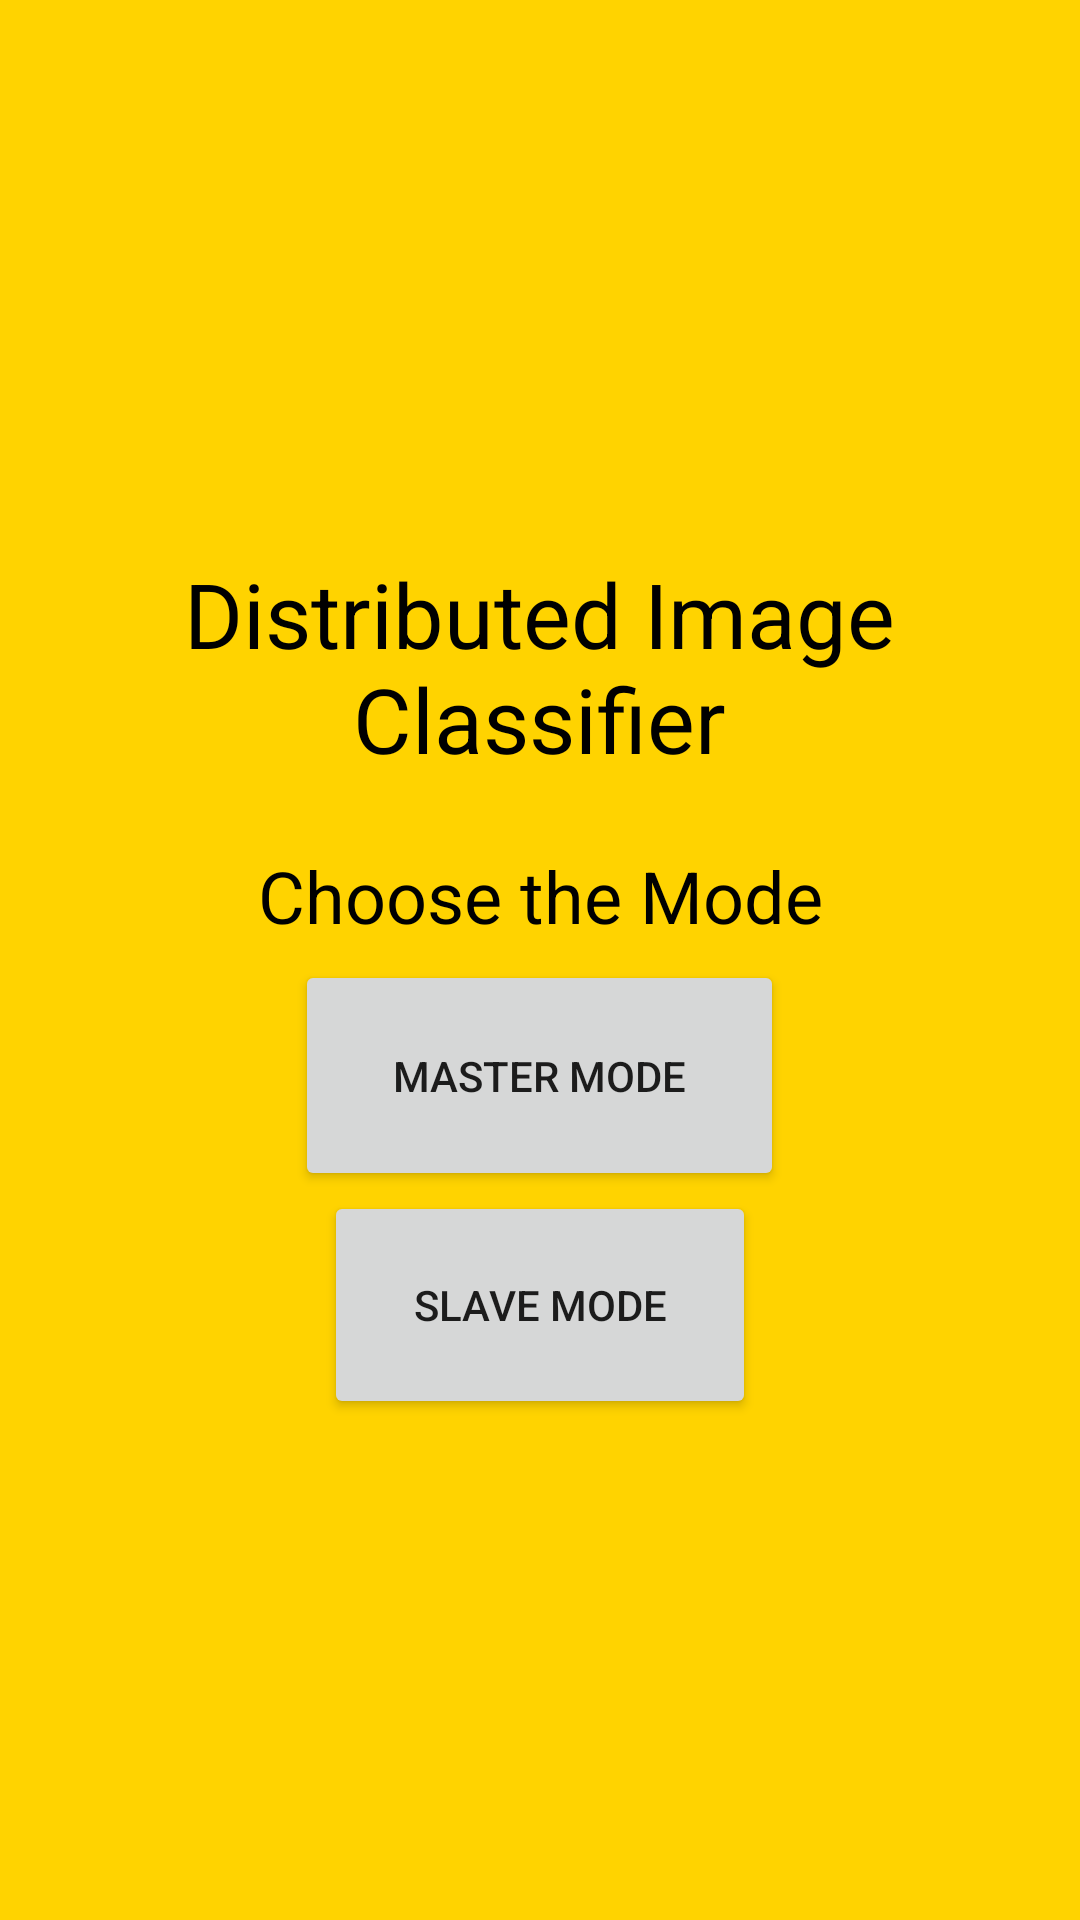

This screen was rendered from an Android layout file. Write that file and the resources it references.
<!-- AndroidManifest.xml: application theme Theme.Mobile_Application -->
<!-- res/layout/activity_main.xml -->
<?xml version="1.0" encoding="utf-8"?>
<LinearLayout xmlns:android="http://schemas.android.com/apk/res/android"
    xmlns:app="http://schemas.android.com/apk/res-auto"
    xmlns:tools="http://schemas.android.com/tools"
    android:layout_width="match_parent"
    android:orientation="vertical"
    android:gravity="center"
    android:background="#FFD300"
    android:layout_height="match_parent"
    tools:context=".MainActivity">

    <androidx.constraintlayout.widget.Guideline
        android:id="@+id/guideline2"
        android:layout_width="wrap_content"
        android:layout_height="wrap_content"
        android:orientation="vertical"
        app:layout_constraintGuide_begin="20dp" />

    <TextView
        android:id="@+id/textView2"
        android:layout_width="337dp"
        android:layout_height="110dp"
        android:text="Distributed Image Classifier"
        android:gravity="center"
        android:textFontWeight="1500"
        android:textColor="@color/black"
        android:textAlignment="center"
        android:textSize="30sp"
        app:layout_constraintBottom_toBottomOf="parent"
        app:layout_constraintEnd_toEndOf="parent"
        app:layout_constraintStart_toStartOf="parent"
        app:layout_constraintTop_toTopOf="parent"
        app:layout_constraintVertical_bias="0.145" />

    <TextView
        android:id="@+id/textView"
        android:layout_width="300dp"
        android:layout_height="43dp"
        android:text="Choose the Mode"
        android:textColor="@color/black"
        android:textSize="24sp"
        android:gravity="center"
        app:layout_constraintBottom_toBottomOf="parent"
        app:layout_constraintEnd_toEndOf="parent"
        app:layout_constraintStart_toStartOf="parent"
        app:layout_constraintTop_toBottomOf="@+id/textView2"
        app:layout_constraintVertical_bias="0.181" />

    <Button
        android:id="@+id/master"
        android:layout_width="163dp"
        android:layout_height="77dp"
        android:text="Master Mode"
        app:layout_constraintBottom_toBottomOf="parent"
        app:layout_constraintEnd_toStartOf="@+id/slave"
        app:layout_constraintHorizontal_bias="1.0"
        app:layout_constraintStart_toStartOf="parent"
        app:layout_constraintTop_toBottomOf="@+id/textView2"
        app:layout_constraintVertical_bias="0.35" />

    <Button
        android:id="@+id/slave"
        android:layout_width="144dp"
        android:layout_height="76dp"
        android:text="Slave mode"
        app:layout_constraintBottom_toBottomOf="parent"
        app:layout_constraintEnd_toEndOf="parent"
        app:layout_constraintHorizontal_bias="0.827"
        app:layout_constraintStart_toStartOf="parent"
        app:layout_constraintTop_toBottomOf="@+id/textView2"
        app:layout_constraintVertical_bias="0.628" />

</LinearLayout>
<!-- resources referenced by this layout -->
<resources>
  <style name="Theme.Mobile_Application" parent="Theme.MaterialComponents.DayNight.DarkActionBar">
          
          <item name="colorPrimary">@color/purple_500</item>
          <item name="colorPrimaryVariant">@color/purple_700</item>
          <item name="colorOnPrimary">@color/white</item>
          
          <item name="colorSecondary">@color/teal_200</item>
          <item name="colorSecondaryVariant">@color/teal_700</item>
          <item name="colorOnSecondary">@color/black</item>
          
          <item name="android:statusBarColor" tools:targetApi="l">?attr/colorPrimaryVariant</item>
          
      </style>
  <!-- not gathered from this repository: default colours our renderer supplied (Android Studio template values) -->
  <color name="purple_500">#FF6200EE</color>
  <color name="purple_700">#FF3700B3</color>
  <color name="teal_200">#FF03DAC5</color>
  <color name="teal_700">#FF018786</color>
  <color name="black">#FF000000</color>
  <color name="white">#FFFFFFFF</color>
</resources>
